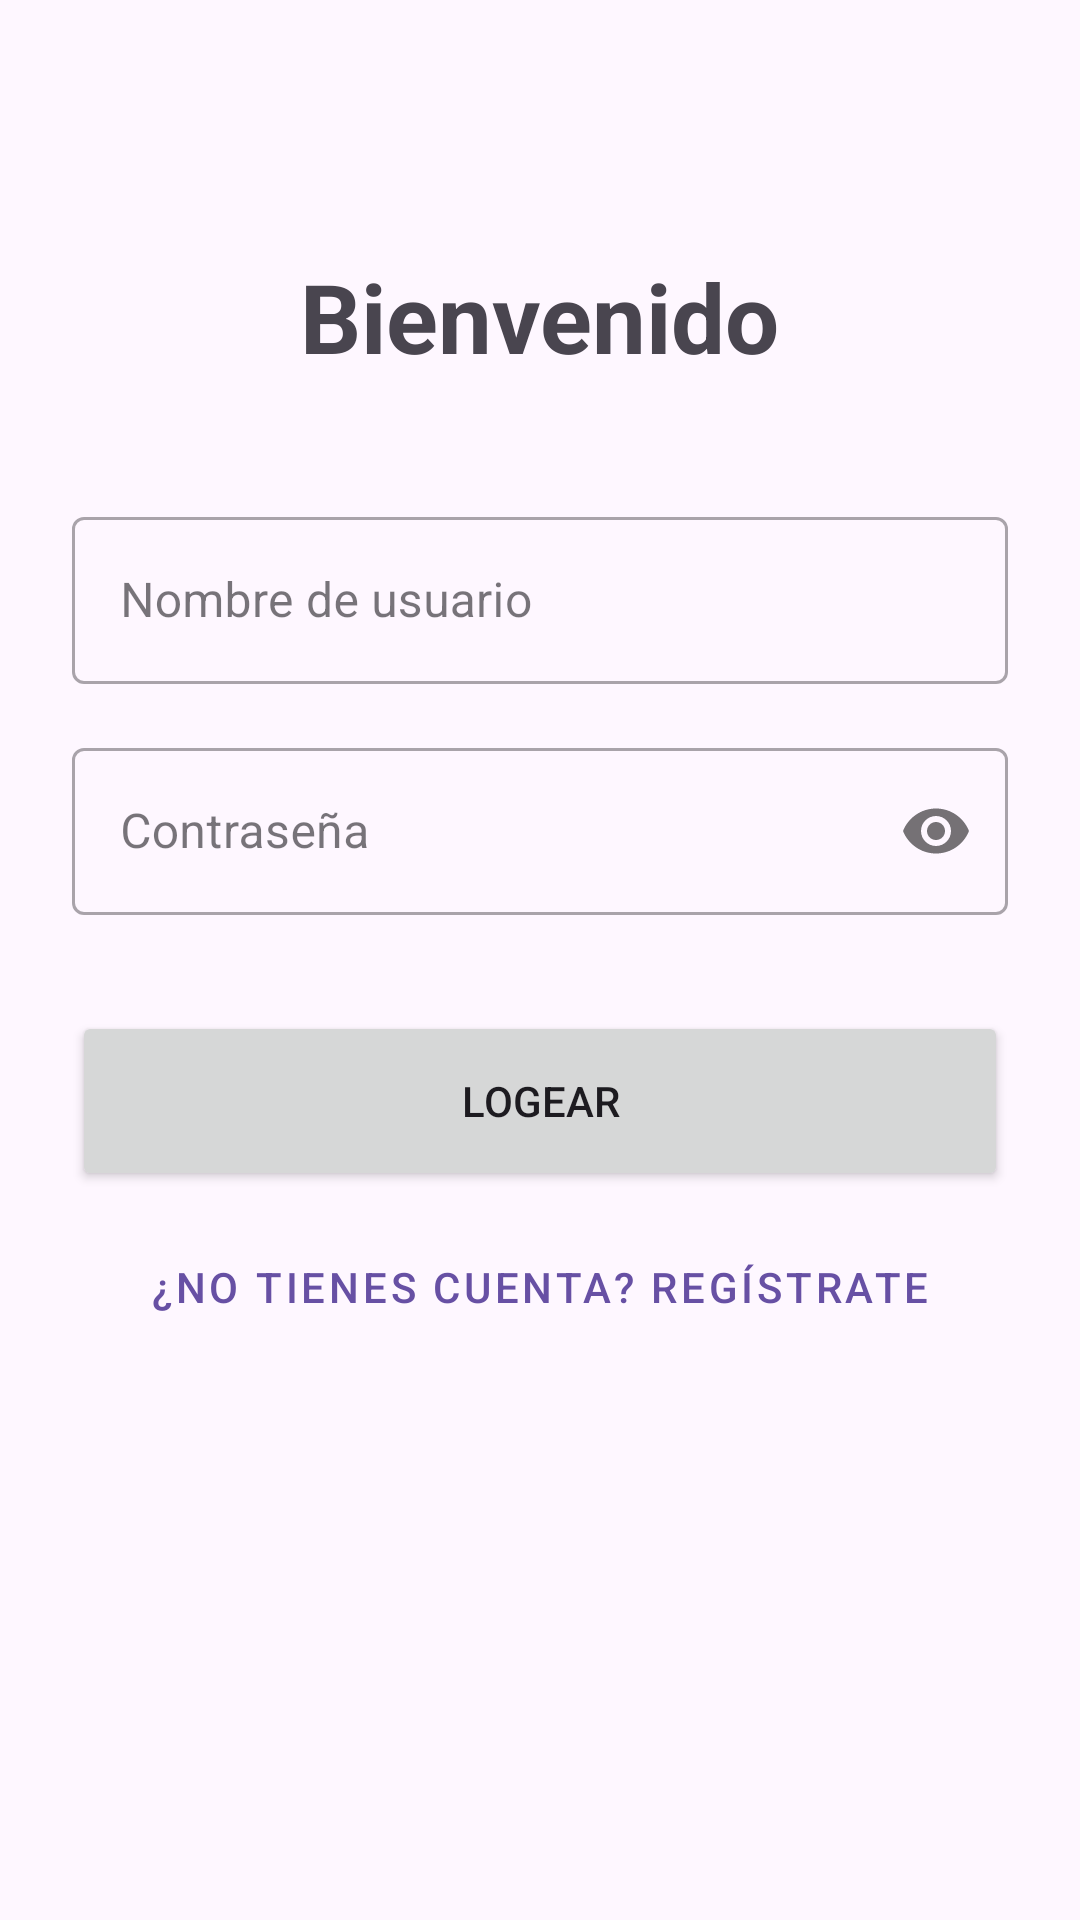

Layout XML and referenced resources for this Android screen:
<!-- AndroidManifest.xml: application theme Theme.NotasXML -->
<!-- res/layout/activity_main.xml -->
<?xml version="1.0" encoding="utf-8"?>
<androidx.constraintlayout.widget.ConstraintLayout
    xmlns:android="http://schemas.android.com/apk/res/android"
    xmlns:app="http://schemas.android.com/apk/res-auto"
    android:layout_width="match_parent"
    android:layout_height="match_parent"
    android:padding="24dp">

    <TextView
        android:id="@+id/tvTitle"
        android:layout_width="wrap_content"
        android:layout_height="wrap_content"
        android:text="Bienvenido"
        android:textSize="32sp"
        android:textStyle="bold"
        android:layout_marginTop="60dp"
        app:layout_constraintTop_toTopOf="parent"
        app:layout_constraintStart_toStartOf="parent"
        app:layout_constraintEnd_toEndOf="parent" />

    <com.google.android.material.textfield.TextInputLayout
        android:id="@+id/tilUsername"
        style="@style/Widget.MaterialComponents.TextInputLayout.OutlinedBox"
        android:layout_width="0dp"
        android:layout_height="wrap_content"
        android:layout_marginTop="40dp"
        android:hint="Nombre de usuario"
        app:layout_constraintTop_toBottomOf="@id/tvTitle"
        app:layout_constraintStart_toStartOf="parent"
        app:layout_constraintEnd_toEndOf="parent">

        <com.google.android.material.textfield.TextInputEditText
            android:id="@+id/etUsername"
            android:layout_width="match_parent"
            android:layout_height="wrap_content"
            android:inputType="textPersonName" />
    </com.google.android.material.textfield.TextInputLayout>

    <com.google.android.material.textfield.TextInputLayout
        android:id="@+id/tilPassword"
        style="@style/Widget.MaterialComponents.TextInputLayout.OutlinedBox"
        android:layout_width="0dp"
        android:layout_height="wrap_content"
        android:layout_marginTop="16dp"
        android:hint="Contraseña"
        app:passwordToggleEnabled="true"
        app:layout_constraintTop_toBottomOf="@id/tilUsername"
        app:layout_constraintStart_toStartOf="parent"
        app:layout_constraintEnd_toEndOf="parent">

        <com.google.android.material.textfield.TextInputEditText
            android:id="@+id/etPassword"
            android:layout_width="match_parent"
            android:layout_height="wrap_content"
            android:inputType="textPassword" />
    </com.google.android.material.textfield.TextInputLayout>

    <Button
        android:id="@+id/btnLogin"
        android:layout_width="0dp"
        android:layout_height="60dp"
        android:layout_marginTop="32dp"
        android:text="Logear"
        app:layout_constraintTop_toBottomOf="@id/tilPassword"
        app:layout_constraintStart_toStartOf="parent"
        app:layout_constraintEnd_toEndOf="parent" />

    <Button
        android:id="@+id/btnRegister"
        style="@style/Widget.MaterialComponents.Button.TextButton"
        android:layout_width="wrap_content"
        android:layout_height="wrap_content"
        android:layout_marginTop="8dp"
        android:text="¿No tienes cuenta? Regístrate"
        app:layout_constraintTop_toBottomOf="@id/btnLogin"
        app:layout_constraintStart_toStartOf="parent"
        app:layout_constraintEnd_toEndOf="parent" />

</androidx.constraintlayout.widget.ConstraintLayout>
<!-- resources referenced by this layout -->
<resources>
  <style name="Theme.NotasXML" parent="Base.Theme.NotasXML" />
  <style name="Base.Theme.NotasXML" parent="Theme.Material3.DayNight.NoActionBar">
          
          
      </style>
</resources>
